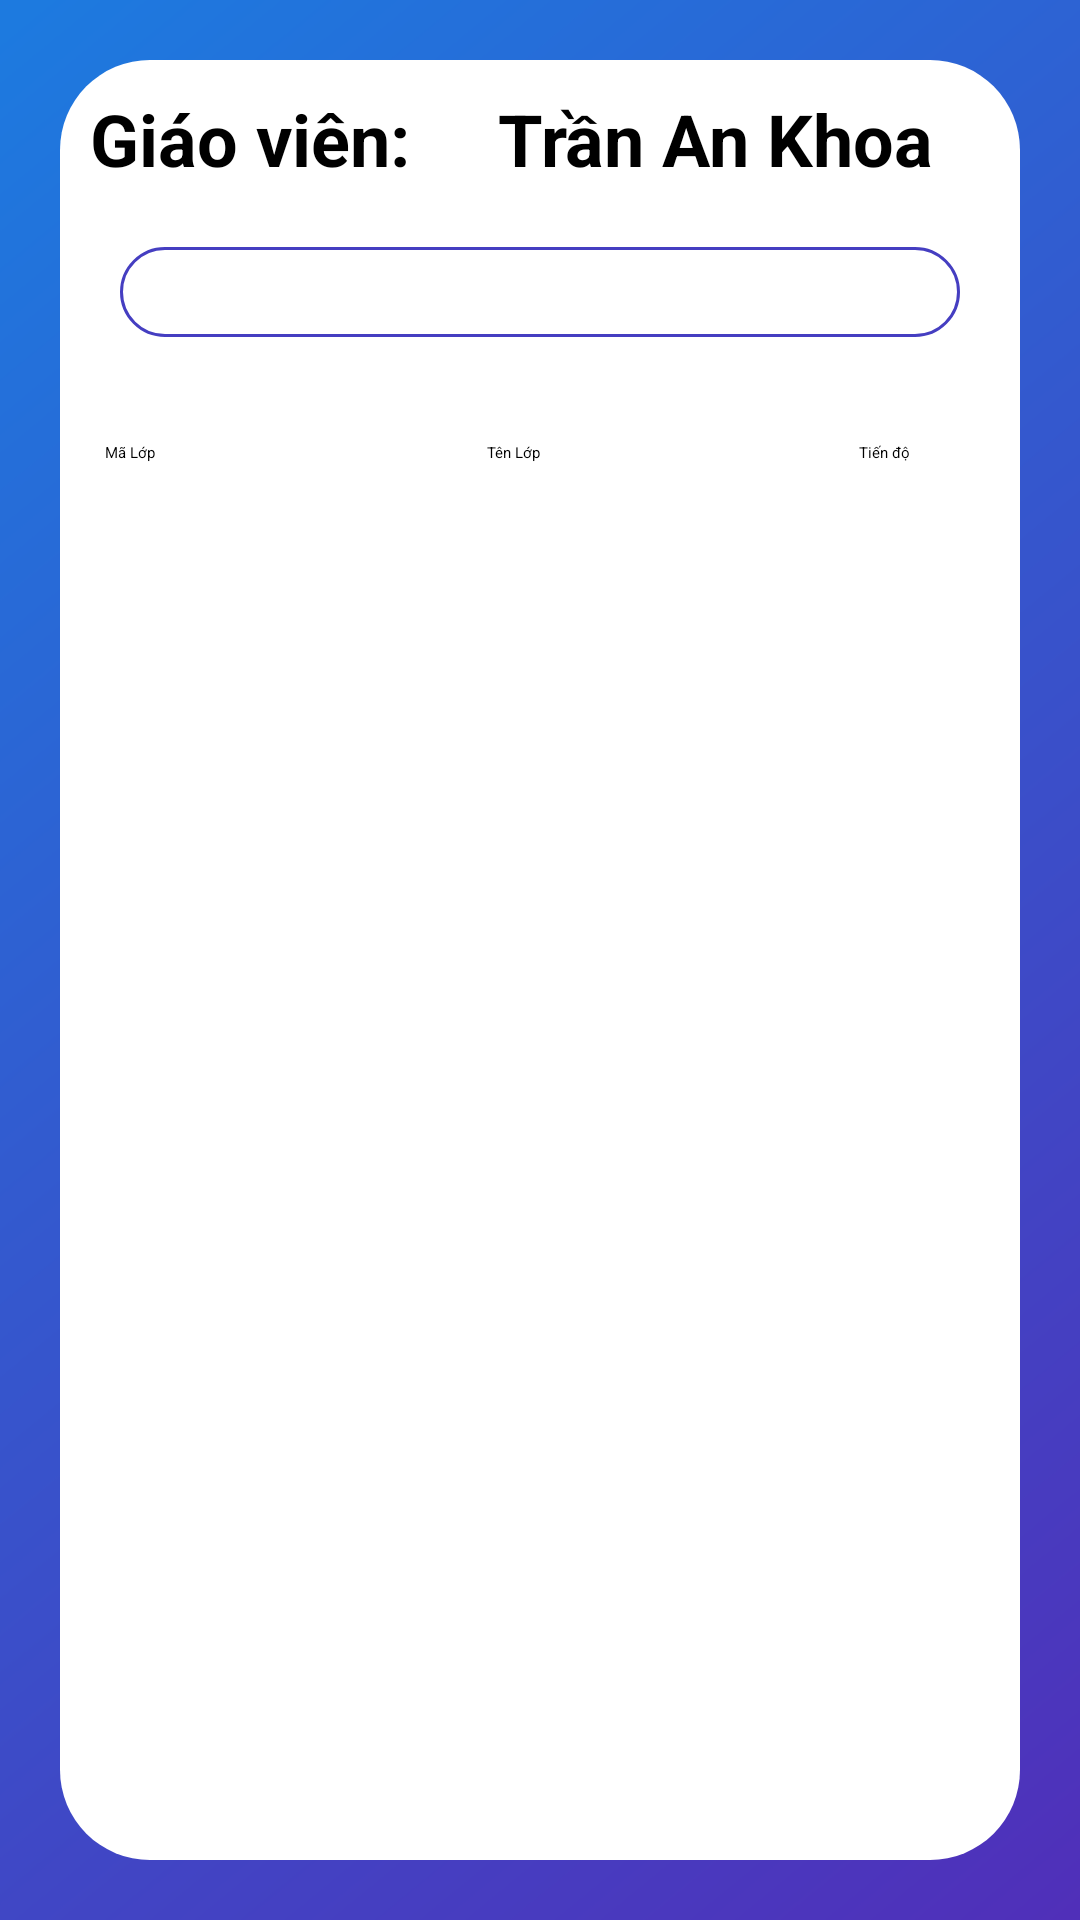

Android layout source for this screen:
<!-- AndroidManifest.xml: application theme Theme.AndroidGiuaKi -->
<!-- res/layout/dstd_layout.xml -->
<?xml version="1.0" encoding="utf-8"?>
<LinearLayout xmlns:android="http://schemas.android.com/apk/res/android"
    android:orientation="vertical" android:layout_width="match_parent"
    android:layout_height="match_parent"
    android:background="@drawable/login_bg">

    <LinearLayout
        android:layout_width="match_parent"
        android:layout_height="match_parent"
        android:layout_margin="20dp"
        android:background="@drawable/rounded_corner"
        android:backgroundTint="#FFFFFF"
        android:orientation="vertical">
        <LinearLayout
            android:layout_width="match_parent"
            android:layout_height="wrap_content">


        <TextView
            android:id="@+id/txtGV"
            android:layout_width="wrap_content"
            android:layout_height="wrap_content"
            android:paddingTop="10dp"
            android:paddingLeft="10dp"
            android:text="Giáo viên:"
            android:textAlignment="center"
            android:textSize="24sp"
            android:textStyle="bold" />
            <TextView
                android:id="@+id/txtTenGV"
                android:layout_width="match_parent"
                android:layout_height="wrap_content"
                android:paddingTop="10dp"
                android:text="Trần An Khoa"
                android:textAlignment="center"
                android:textSize="24sp"
                android:textStyle="bold" />
        </LinearLayout>

        <LinearLayout
            android:layout_width="match_parent"
            android:layout_height="wrap_content"
            android:orientation="horizontal"
            android:background="@drawable/shape_email"
            android:layout_margin="20dp">

            <Spinner
                android:id="@+id/spnGV"
                android:layout_width="match_parent"
                android:layout_height="wrap_content"
                android:layout_marginHorizontal="20dp"
                android:padding="15dp"
                android:spinnerMode="dropdown"
                android:textColor="@color/mainTextColor"
                android:textColorHighlight="@color/mainTextColor"
                android:textColorHint="#790D47A1" />
        </LinearLayout>
        <LinearLayout
            android:layout_width="match_parent"
            android:layout_height="match_parent"
            android:orientation="vertical"
            android:padding="5dp">
            <LinearLayout
                android:layout_width="match_parent"
                android:layout_height="wrap_content"
                android:gravity="center">

                <TextView
                    android:id="@+id/txtMaMonHoc"
                    android:layout_width="wrap_content"
                    android:layout_height="wrap_content"

                    android:layout_weight="3"
                    android:padding="10dp"
                    android:text="@string/MH"
                    android:textAlignment="textStart" />

                <TextView
                    android:id="@+id/txtTenMonHoc"
                    android:layout_width="wrap_content"
                    android:layout_height="wrap_content"
                    android:layout_weight="15"
                    android:padding="10dp"
                    android:text="@string/TenMH"
                    android:textAlignment="center" />

                <TextView
                    android:id="@+id/txtChiPhi"
                    android:layout_width="wrap_content"
                    android:layout_height="wrap_content"
                    android:layout_weight="5"
                    android:padding="10dp"
                    android:text="@string/tienDo"
                    android:textAlignment="center" />
            </LinearLayout>

            <ListView
                android:id="@+id/lvDSSV"
                android:layout_width="match_parent"
                android:layout_height="wrap_content"
                android:background="@drawable/rounded_corner"
                android:paddingLeft="5dp"
                android:paddingRight="5dp"
                android:paddingBottom="10dp">

            </ListView>
        </LinearLayout>
    </LinearLayout>

</LinearLayout>
<!-- resources referenced by this layout -->
<resources>
  <color name="mainTextColor">#453ec1</color>
  <!-- drawable login_bg: png bitmap (drawable-v24, 113950 bytes) -->
  <!-- drawable rounded_corner (drawable-v24) -->
  <?xml version="1.0" encoding="utf-8"?>
  <shape xmlns:android="http://schemas.android.com/apk/res/android">
  
      <solid android:color="@color/white" />
      
      <corners android:radius="30dp" />
  </shape>
  <!-- drawable shape_email (drawable) -->
  <?xml version="1.0" encoding="utf-8"?>
  <shape
      xmlns:android="http://schemas.android.com/apk/res/android"
      android:shape="rectangle">
      <solid
          android:color="@android:color/transparent">
      </solid>
      <corners
          android:radius="25dp">
      </corners>
      <stroke
          android:width="1dp"
          android:color="#453ec1">
      </stroke>
      <padding
          android:top="0dp"
          android:right="10dp"
          android:left="10dp"
          android:bottom="0dp">
      </padding>
  </shape>
  <string name="MH">Mã Lớp</string>
  <string name="TenMH">Tên Lớp</string>
  <string name="tienDo">Tiến độ</string>
  <color name="white">#FFFFFFFF</color>
</resources>
